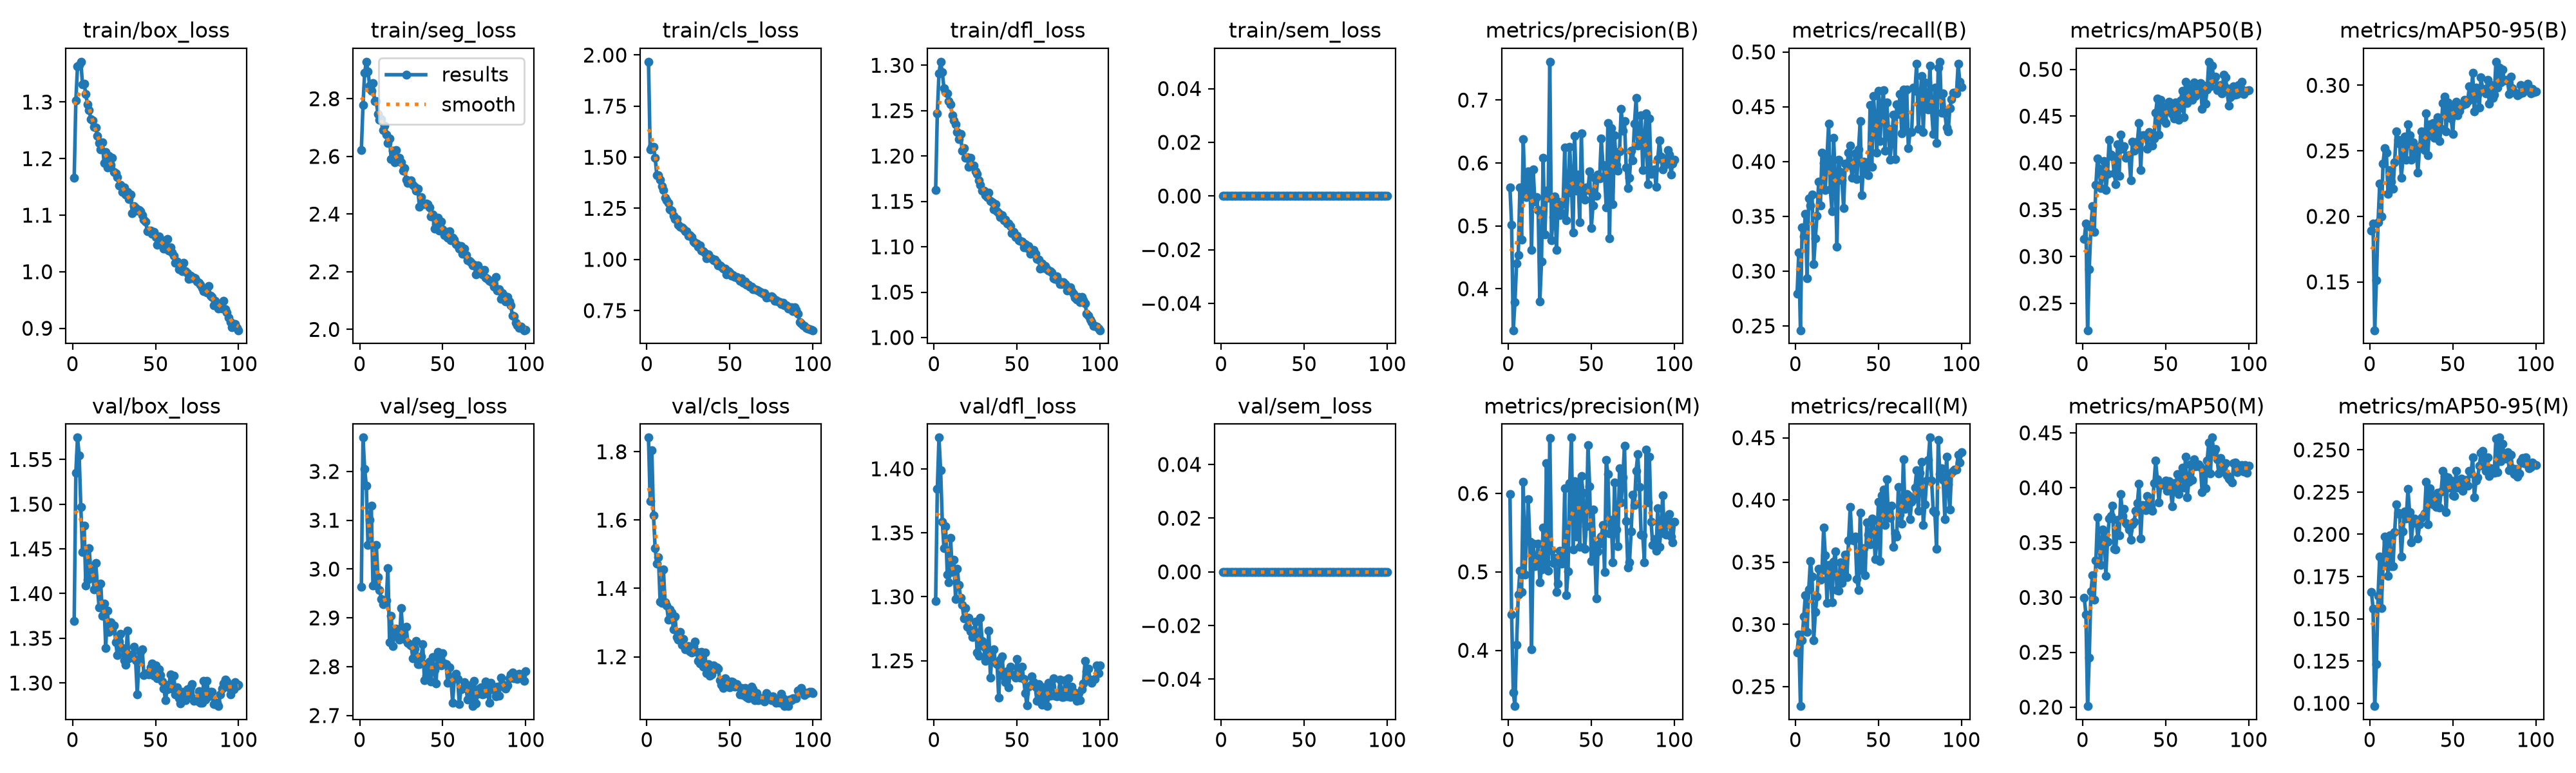

Source data for this figure (header and first rows):
epoch, time, train/box_loss, train/seg_loss, train/cls_loss, train/dfl_loss, train/sem_loss, metrics/precision(B), metrics/recall(B), metrics/mAP50(B), metrics/mAP50-95(B), metrics/precision(M), metrics/recall(M), metrics/mAP50(M), metrics/mAP50-95(M), val/box_loss, val/seg_loss, val/cls_loss, val/dfl_loss, val/sem_loss, lr/pg0, lr/pg1, lr/pg2
1, 41.28, 1.166, 2.622, 1.967, 1.163, 0, 0.5608, 0.2793, 0.3185, 0.189, 0.5993, 0.2774, 0.2998, 0.1661, 1.37, 2.963, 1.841, 1.297, 0, 0.0003313, 0.0003313, 0.0003313
2, 77.1, 1.303, 2.779, 1.539, 1.247, 0, 0.5021, 0.3168, 0.3353, 0.1946, 0.4456, 0.2919, 0.2843, 0.156, 1.535, 3.269, 1.656, 1.384, 0, 0.0006581, 0.0006581, 0.0006581
3, 111.1, 1.363, 2.89, 1.551, 1.291, 0, 0.334, 0.246, 0.2211, 0.1131, 0.3464, 0.2343, 0.2009, 0.09833, 1.574, 3.205, 1.805, 1.424, 0, 0.0009782, 0.0009782, 0.0009782
4, 144.9, 1.365, 2.928, 1.551, 1.304, 0, 0.3785, 0.3399, 0.2863, 0.1514, 0.3288, 0.287, 0.2449, 0.1233, 1.555, 3.17, 1.614, 1.399, 0, 0.0009703, 0.0009703, 0.0009703
5, 178.8, 1.371, 2.895, 1.498, 1.292, 0, 0.4404, 0.3316, 0.3312, 0.1953, 0.4071, 0.3063, 0.3055, 0.1636, 1.497, 3.049, 1.518, 1.359, 0, 0.0009604, 0.0009604, 0.0009604
6, 213.2, 1.332, 2.845, 1.413, 1.275, 0, 0.454, 0.3523, 0.3536, 0.2248, 0.4708, 0.3237, 0.3199, 0.187, 1.447, 3.101, 1.473, 1.338, 0, 0.0009505, 0.0009505, 0.0009505
7, 247.9, 1.332, 2.828, 1.414, 1.271, 0, 0.561, 0.2937, 0.326, 0.1998, 0.5011, 0.294, 0.2978, 0.1564, 1.476, 3.13, 1.491, 1.355, 0, 0.0009406, 0.0009406, 0.0009406
8, 282.6, 1.314, 2.853, 1.39, 1.269, 0, 0.4776, 0.3661, 0.3766, 0.2405, 0.4745, 0.3279, 0.3337, 0.1816, 1.409, 2.966, 1.362, 1.317, 0, 0.0009307, 0.0009307, 0.0009307
9, 317.1, 1.296, 2.791, 1.357, 1.261, 0, 0.6377, 0.3597, 0.4047, 0.2519, 0.6147, 0.3511, 0.3733, 0.1985, 1.415, 2.968, 1.357, 1.311, 0, 0.0009208, 0.0009208, 0.0009208
10, 352.2, 1.286, 2.792, 1.338, 1.257, 0, 0.5539, 0.3699, 0.394, 0.2486, 0.4963, 0.3385, 0.346, 0.1955, 1.451, 3.05, 1.455, 1.346, 0, 0.0009109, 0.0009109, 0.0009109
11, 387.5, 1.27, 2.746, 1.302, 1.245, 0, 0.5457, 0.3066, 0.3733, 0.2171, 0.5411, 0.2873, 0.3297, 0.1755, 1.426, 2.983, 1.359, 1.319, 0, 0.000901, 0.000901, 0.000901
12, 422.9, 1.267, 2.727, 1.29, 1.239, 0, 0.5867, 0.33, 0.388, 0.2356, 0.5923, 0.3098, 0.3618, 0.1994, 1.422, 2.957, 1.349, 1.329, 0, 0.0008911, 0.0008911, 0.0008911
13, 458.3, 1.256, 2.728, 1.277, 1.235, 0, 0.5774, 0.3507, 0.4018, 0.2263, 0.538, 0.3224, 0.3604, 0.1812, 1.405, 2.938, 1.308, 1.298, 0, 0.0008812, 0.0008812, 0.0008812
14, 493.7, 1.255, 2.691, 1.244, 1.226, 0, 0.4615, 0.3818, 0.3707, 0.2208, 0.4014, 0.3448, 0.3199, 0.1813, 1.435, 2.929, 1.338, 1.322, 0, 0.0008713, 0.0008713, 0.0008713
15, 529.5, 1.24, 2.708, 1.239, 1.219, 0, 0.5893, 0.3596, 0.3879, 0.2413, 0.5357, 0.336, 0.3507, 0.2015, 1.408, 2.93, 1.33, 1.309, 0, 0.0008614, 0.0008614, 0.0008614
16, 565.2, 1.227, 2.675, 1.212, 1.224, 0, 0.538, 0.4079, 0.4248, 0.2647, 0.5073, 0.3435, 0.372, 0.2176, 1.385, 2.936, 1.281, 1.299, 0, 0.0008515, 0.0008515, 0.0008515
17, 601.4, 1.216, 2.646, 1.199, 1.206, 0, 0.5454, 0.3988, 0.4089, 0.2585, 0.5137, 0.3779, 0.374, 0.2127, 1.411, 3.002, 1.317, 1.294, 0, 0.0008416, 0.0008416, 0.0008416
18, 637, 1.228, 2.661, 1.199, 1.209, 0, 0.5257, 0.3742, 0.4067, 0.2555, 0.5357, 0.3556, 0.3836, 0.2121, 1.375, 2.851, 1.257, 1.283, 0, 0.0008317, 0.0008317, 0.0008317
19, 672.8, 1.192, 2.591, 1.168, 1.198, 0, 0.3795, 0.4039, 0.3889, 0.2294, 0.4864, 0.3175, 0.3442, 0.187, 1.389, 2.905, 1.25, 1.291, 0, 0.0008218, 0.0008218, 0.0008218
20, 708.7, 1.212, 2.619, 1.16, 1.198, 0, 0.4429, 0.4347, 0.3773, 0.2439, 0.503, 0.3478, 0.3436, 0.2019, 1.339, 2.842, 1.272, 1.277, 0, 0.0008119, 0.0008119, 0.0008119
21, 745, 1.185, 2.58, 1.157, 1.188, 0, 0.6079, 0.3749, 0.42, 0.2608, 0.5561, 0.3415, 0.3706, 0.2134, 1.381, 2.877, 1.236, 1.283, 0, 0.000802, 0.000802, 0.000802
22, 781.1, 1.205, 2.622, 1.151, 1.198, 0, 0.4859, 0.3549, 0.3863, 0.2431, 0.5081, 0.3176, 0.3568, 0.2095, 1.357, 2.877, 1.252, 1.273, 0, 0.0007921, 0.0007921, 0.0007921
23, 817, 1.188, 2.583, 1.139, 1.189, 0, 0.5563, 0.4214, 0.4303, 0.2702, 0.6383, 0.3502, 0.3941, 0.2267, 1.368, 2.861, 1.222, 1.268, 0, 0.0007822, 0.0007822, 0.0007822
24, 853.5, 1.201, 2.595, 1.138, 1.19, 0, 0.5442, 0.3845, 0.4148, 0.262, 0.5017, 0.3588, 0.374, 0.2133, 1.359, 2.856, 1.226, 1.274, 0, 0.0007723, 0.0007723, 0.0007723
25, 889.7, 1.176, 2.579, 1.117, 1.183, 0, 0.7609, 0.3225, 0.4179, 0.243, 0.6707, 0.3275, 0.3805, 0.1953, 1.364, 2.919, 1.231, 1.281, 0, 0.0007624, 0.0007624, 0.0007624
26, 926.1, 1.174, 2.55, 1.12, 1.18, 0, 0.4774, 0.4017, 0.4051, 0.2565, 0.5274, 0.3272, 0.3675, 0.2068, 1.346, 2.865, 1.216, 1.256, 0, 0.0007525, 0.0007525, 0.0007525
27, 962.5, 1.167, 2.559, 1.109, 1.173, 0, 0.5142, 0.3903, 0.4077, 0.2487, 0.5112, 0.3501, 0.3664, 0.2094, 1.331, 2.857, 1.212, 1.254, 0, 0.0007426, 0.0007426, 0.0007426
28, 998.7, 1.153, 2.52, 1.088, 1.168, 0, 0.5462, 0.3831, 0.408, 0.2493, 0.5183, 0.3333, 0.3617, 0.2081, 1.346, 2.882, 1.231, 1.284, 0, 0.0007327, 0.0007327, 0.0007327
29, 1035, 1.154, 2.508, 1.082, 1.162, 0, 0.4617, 0.3573, 0.3811, 0.2334, 0.4742, 0.3402, 0.3528, 0.1975, 1.355, 2.849, 1.245, 1.266, 0, 0.0007228, 0.0007228, 0.0007228
30, 1071, 1.141, 2.511, 1.079, 1.162, 0, 0.5388, 0.3983, 0.4229, 0.253, 0.4854, 0.356, 0.3664, 0.2061, 1.339, 2.846, 1.215, 1.261, 0, 0.0007129, 0.0007129, 0.0007129
31, 1108, 1.149, 2.517, 1.062, 1.157, 0, 0.5174, 0.3961, 0.4127, 0.2647, 0.5272, 0.3381, 0.369, 0.2098, 1.325, 2.843, 1.188, 1.25, 0, 0.000703, 0.000703, 0.000703
32, 1144, 1.136, 2.501, 1.069, 1.155, 0, 0.5205, 0.4083, 0.4217, 0.2611, 0.5104, 0.3673, 0.3787, 0.2105, 1.32, 2.817, 1.181, 1.251, 0, 0.0006931, 0.0006931, 0.0006931
33, 1180, 1.141, 2.495, 1.043, 1.16, 0, 0.5349, 0.4143, 0.4226, 0.2506, 0.512, 0.3945, 0.386, 0.2123, 1.359, 2.836, 1.214, 1.274, 0, 0.0006832, 0.0006832, 0.0006832
34, 1216, 1.128, 2.482, 1.039, 1.151, 0, 0.6245, 0.3849, 0.4424, 0.2785, 0.607, 0.3685, 0.4035, 0.231, 1.327, 2.852, 1.171, 1.237, 0, 0.0006733, 0.0006733, 0.0006733
35, 1252, 1.136, 2.488, 1.032, 1.149, 0, 0.5091, 0.3934, 0.3924, 0.2467, 0.4705, 0.3673, 0.3534, 0.2061, 1.33, 2.805, 1.212, 1.258, 0, 0.0006634, 0.0006634, 0.0006634
36, 1288, 1.104, 2.425, 1.005, 1.141, 0, 0.5533, 0.4075, 0.4299, 0.2704, 0.501, 0.3703, 0.3841, 0.2274, 1.332, 2.806, 1.152, 1.259, 0, 0.0006535, 0.0006535, 0.0006535
37, 1324, 1.116, 2.458, 1.023, 1.147, 0, 0.6252, 0.384, 0.4296, 0.2648, 0.6133, 0.3364, 0.3836, 0.2234, 1.341, 2.821, 1.179, 1.248, 0, 0.0006436, 0.0006436, 0.0006436
38, 1360, 1.113, 2.436, 1.01, 1.139, 0, 0.5705, 0.4109, 0.4297, 0.2714, 0.6712, 0.3277, 0.3795, 0.2177, 1.325, 2.846, 1.145, 1.247, 0, 0.0006337, 0.0006337, 0.0006337
39, 1396, 1.108, 2.433, 1.004, 1.137, 0, 0.4896, 0.437, 0.415, 0.2598, 0.5285, 0.3899, 0.3927, 0.2188, 1.287, 2.772, 1.148, 1.221, 0, 0.0006238, 0.0006238, 0.0006238
40, 1433, 1.109, 2.436, 0.9955, 1.133, 0, 0.643, 0.3695, 0.4326, 0.2658, 0.6156, 0.3434, 0.3849, 0.2161, 1.327, 2.781, 1.174, 1.251, 0, 0.0006139, 0.0006139, 0.0006139
41, 1469, 1.107, 2.434, 0.9998, 1.135, 0, 0.5555, 0.4001, 0.4309, 0.2757, 0.5447, 0.3614, 0.3829, 0.2245, 1.335, 2.806, 1.164, 1.253, 0, 0.000604, 0.000604, 0.000604
42, 1505, 1.1, 2.422, 0.9871, 1.129, 0, 0.5819, 0.3895, 0.4189, 0.2572, 0.6149, 0.3397, 0.379, 0.2159, 1.338, 2.811, 1.168, 1.238, 0, 0.0005941, 0.0005941, 0.0005941
43, 1541, 1.092, 2.391, 0.9714, 1.13, 0, 0.506, 0.3995, 0.4262, 0.2667, 0.5322, 0.3822, 0.4039, 0.2255, 1.309, 2.77, 1.165, 1.233, 0, 0.0005842, 0.0005842, 0.0005842
44, 1577, 1.089, 2.399, 0.9696, 1.125, 0, 0.6466, 0.3878, 0.4534, 0.2862, 0.6222, 0.3719, 0.4246, 0.2374, 1.31, 2.82, 1.132, 1.242, 0, 0.0005743, 0.0005743, 0.0005743
45, 1613, 1.072, 2.349, 0.9643, 1.126, 0, 0.5444, 0.4515, 0.4687, 0.2915, 0.6009, 0.3645, 0.4076, 0.2347, 1.311, 2.793, 1.118, 1.229, 0, 0.0005644, 0.0005644, 0.0005644
46, 1648, 1.072, 2.365, 0.9559, 1.123, 0, 0.5416, 0.3952, 0.43, 0.2647, 0.5291, 0.3848, 0.3866, 0.2133, 1.309, 2.765, 1.108, 1.246, 0, 0.0005545, 0.0005545, 0.0005545
47, 1684, 1.073, 2.387, 0.9551, 1.115, 0, 0.5605, 0.4598, 0.4673, 0.2871, 0.5584, 0.3833, 0.4024, 0.2338, 1.318, 2.831, 1.137, 1.239, 0, 0.0005446, 0.0005446, 0.0005446
48, 1720, 1.067, 2.343, 0.9283, 1.116, 0, 0.5573, 0.4359, 0.4608, 0.2812, 0.6619, 0.3525, 0.4035, 0.2275, 1.322, 2.807, 1.13, 1.239, 0, 0.0005347, 0.0005347, 0.0005347
49, 1756, 1.071, 2.375, 0.941, 1.11, 0, 0.5867, 0.408, 0.4454, 0.2748, 0.6094, 0.3661, 0.4026, 0.2319, 1.308, 2.803, 1.113, 1.237, 0, 0.0005248, 0.0005248, 0.0005248
50, 1792, 1.061, 2.347, 0.9354, 1.112, 0, 0.4963, 0.4644, 0.4427, 0.263, 0.514, 0.3983, 0.4063, 0.2231, 1.319, 2.827, 1.11, 1.251, 0, 0.0005149, 0.0005149, 0.0005149
51, 1828, 1.047, 2.327, 0.922, 1.107, 0, 0.532, 0.4184, 0.4578, 0.2844, 0.5793, 0.3507, 0.3973, 0.2225, 1.305, 2.807, 1.127, 1.244, 0, 0.000505, 0.000505, 0.000505
52, 1864, 1.062, 2.339, 0.9248, 1.107, 0, 0.5766, 0.4526, 0.4653, 0.2876, 0.5328, 0.4035, 0.4061, 0.2376, 1.315, 2.806, 1.125, 1.237, 0, 0.0004951, 0.0004951, 0.0004951
53, 1899, 1.051, 2.318, 0.9132, 1.106, 0, 0.5482, 0.4654, 0.4595, 0.2771, 0.4664, 0.4084, 0.3982, 0.2277, 1.309, 2.768, 1.112, 1.245, 0, 0.0004852, 0.0004852, 0.0004852
54, 1935, 1.056, 2.341, 0.9153, 1.1, 0, 0.5817, 0.4096, 0.4524, 0.2805, 0.5262, 0.3798, 0.3832, 0.2285, 1.302, 2.799, 1.121, 1.236, 0, 0.0004753, 0.0004753, 0.0004753
55, 1971, 1.041, 2.309, 0.9089, 1.103, 0, 0.5752, 0.4539, 0.4475, 0.2849, 0.5364, 0.4164, 0.4044, 0.2332, 1.294, 2.773, 1.113, 1.225, 0, 0.0004654, 0.0004654, 0.0004654
56, 2007, 1.041, 2.317, 0.8962, 1.099, 0, 0.6385, 0.4298, 0.4648, 0.2851, 0.5451, 0.386, 0.3969, 0.2257, 1.281, 2.726, 1.09, 1.215, 0, 0.0004555, 0.0004555, 0.0004555
57, 2043, 1.057, 2.311, 0.908, 1.101, 0, 0.5965, 0.4017, 0.4567, 0.2889, 0.5596, 0.3856, 0.4123, 0.2298, 1.293, 2.776, 1.109, 1.23, 0, 0.0004456, 0.0004456, 0.0004456
58, 2079, 1.038, 2.295, 0.8856, 1.092, 0, 0.58, 0.4205, 0.4461, 0.2859, 0.5001, 0.3952, 0.394, 0.2322, 1.298, 2.785, 1.089, 1.231, 0, 0.0004357, 0.0004357, 0.0004357
59, 2115, 1.043, 2.292, 0.8932, 1.096, 0, 0.5292, 0.4426, 0.4665, 0.288, 0.6427, 0.3621, 0.4119, 0.2289, 1.309, 2.775, 1.109, 1.238, 0, 0.0004258, 0.0004258, 0.0004258
60, 2150, 1.034, 2.28, 0.8756, 1.096, 0, 0.6638, 0.4019, 0.4773, 0.2992, 0.6248, 0.3731, 0.4185, 0.2377, 1.294, 2.723, 1.082, 1.234, 0, 0.0004159, 0.0004159, 0.0004159
... 40 more rows
